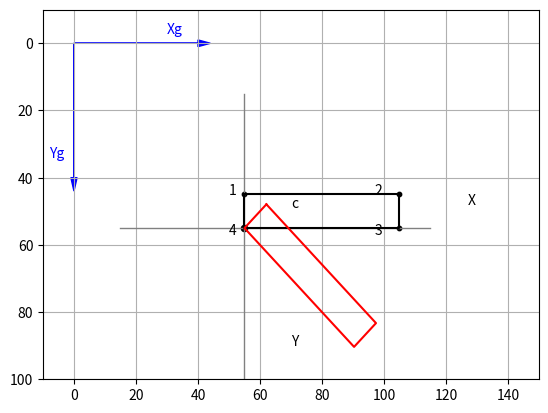

Source code (Python):
import matplotlib.pyplot as plt  
import numpy as np 
from math import radians

plt.axis([-10,150,100,-10]) 
plt.axis('on')
plt.grid(True)
#axes
plt.arrow(0,0,40,0,head_length=4,head_width=2,color='b')
plt.arrow(0,0,0,40,head_length=4,head_width=2,color='b') 
plt.text(30,-3,'Xg',color='b')
plt.text(-8,34,'Yg',color='b')
 #center of rotation
xc=55
yc=55
plt.plot([xc-40,xc+60],[yc,yc],linewidth=1,color='grey') #—-X
plt.plot([xc,xc],[yc-40,yc+45],linewidth=1,color='grey') #—-Y
plt.text(127,48,'X')  
plt.text(70,90,'Y')
plt.scatter(xc,yc,s=20,color='k') #—plot center of rotation 
plt.text(70,49,'c')
#define function rot_ 
def rot_(xp,yp,rz):
    c11=np.cos(rz) 
    c12=-np.sin(rz)
    c21=np.sin(rz) 
    c22=np.cos(rz)
    xpp=xp*c11+yp*c12 #relative to xc,yc
    ypp=xp*c21+yp*c22
    xg=xc+xpp #relative to xg,yg
    yg=yc+ypp 
    return [xg,yg] #plot unrotated rectangle 
    
#rectangle corner coordinates in X,Y system 
xp1=0
xp2=+50
xp3=+50
xp4=0
yp1=-10
yp2=-10
yp3=+0
yp4=+0
#labels
plt.text(50,45,'1') 
plt.text(97,45,'2') 
plt.text(97,57,'3')
plt.text(50,57,'4')
#plot unrotated rectangle
plt.scatter(xp1+xc,yp1+yc,s=10,color='k')
plt.scatter(xp2+xc,yp2+yc,s=10,color='k')
plt.scatter(xp3+xc,yp3+yc,s=10,color='k')
plt.scatter(xp4+xc,yp4+yc,s=10,color='k')
#corner coordinates in Xg,Yg system
xg1=xc+xp1 
yg1=yc+yp1
xg2=xc+xp2
yg2=yc+yp2
xg3=xc+xp3
yg3=yc+yp3
xg4=xc+xp4
yg4=yc+yp4
xg=[xg1,xg2,xg3,xg4,xg1]
yg=[yg1,yg2,yg3,yg4,yg1]
plt.plot((xg),(yg),color='k')
#rotate rectangle corner coordinates 
rz=45
rz=radians(rz)
#point 1
xp=xp1
yp=yp1
[xg,yg]=rot_(xp,yp,rz) 
[xg1,yg1]=[xg,yg]
#point 2
xp=xp2
yp=yp2
[xg,yg]=rot_(xp,yp,rz) 
[xg2,yg2]=[xg,yg]
#point 3
xp=xp3
yp=yp3
[xg,yg]=rot_(xp,yp,rz) 
[xg3,yg3]=[xg,yg]
#point 4
xp=xp4
yp=yp4
[xg,yg]=rot_(xp,yp,rz) 
[xg4,yg4]=[xg,yg]

#plot rotated rectangle 
xg=[xg1,xg2,xg3,xg4,xg1]
yg=[yg1,yg2,yg3,yg4,yg1]
plt.plot(xg,yg,color='r')

plt.show()